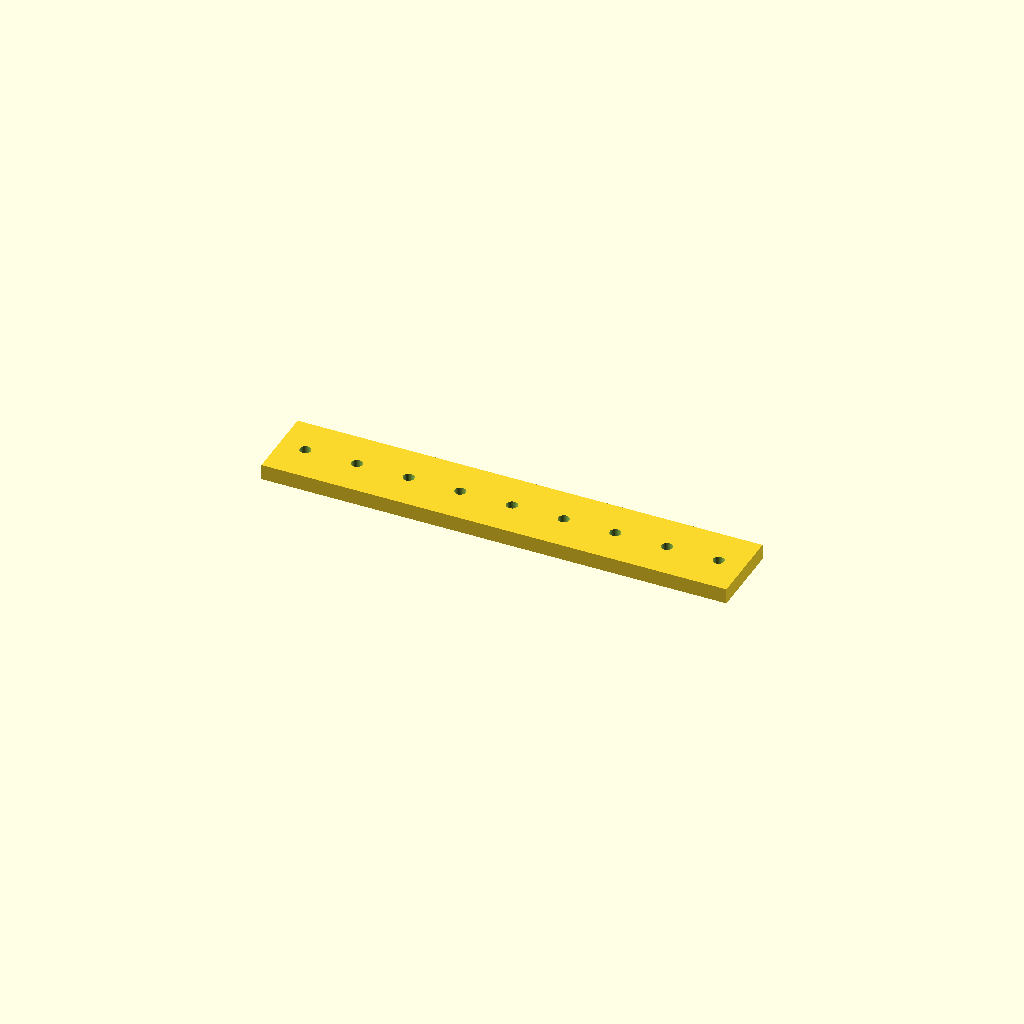
Cell 1: rendered with the file's own defaults.
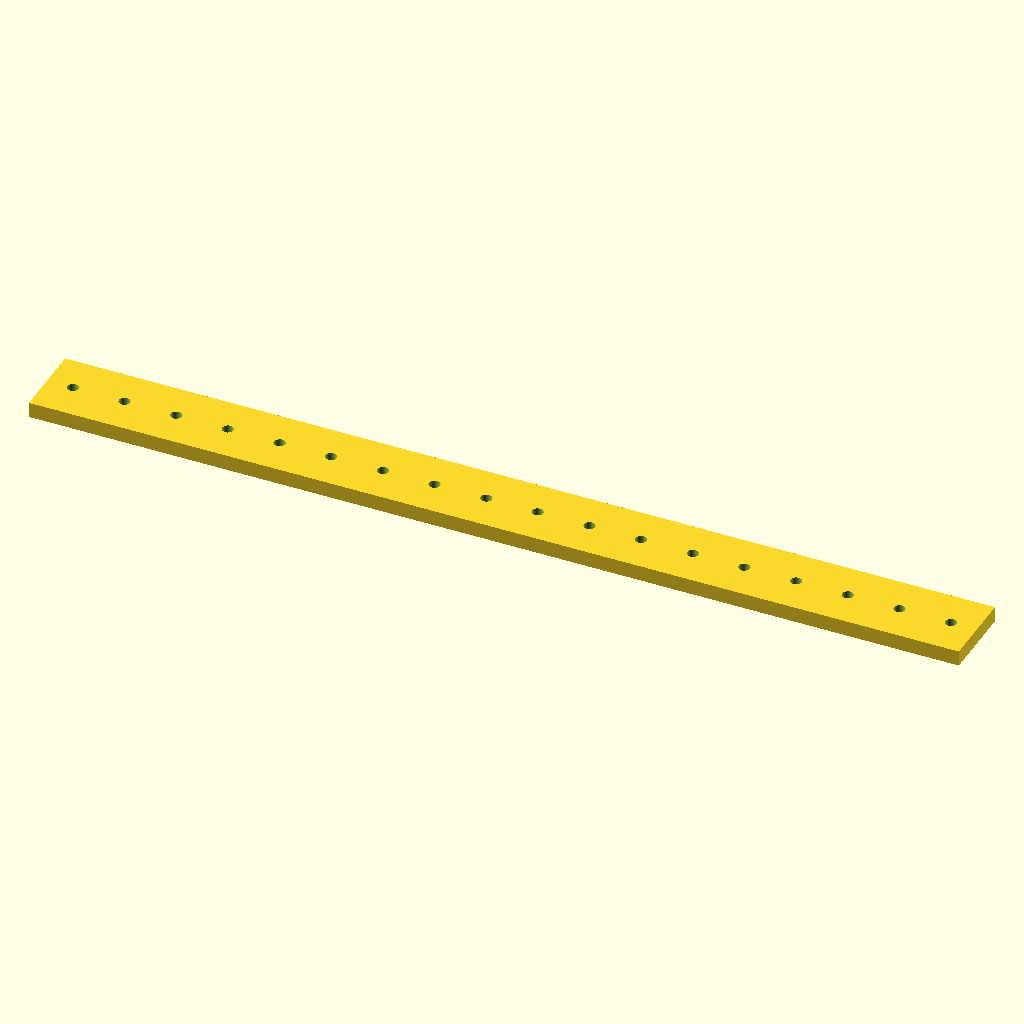
Cell 2: the same model with length = 360.
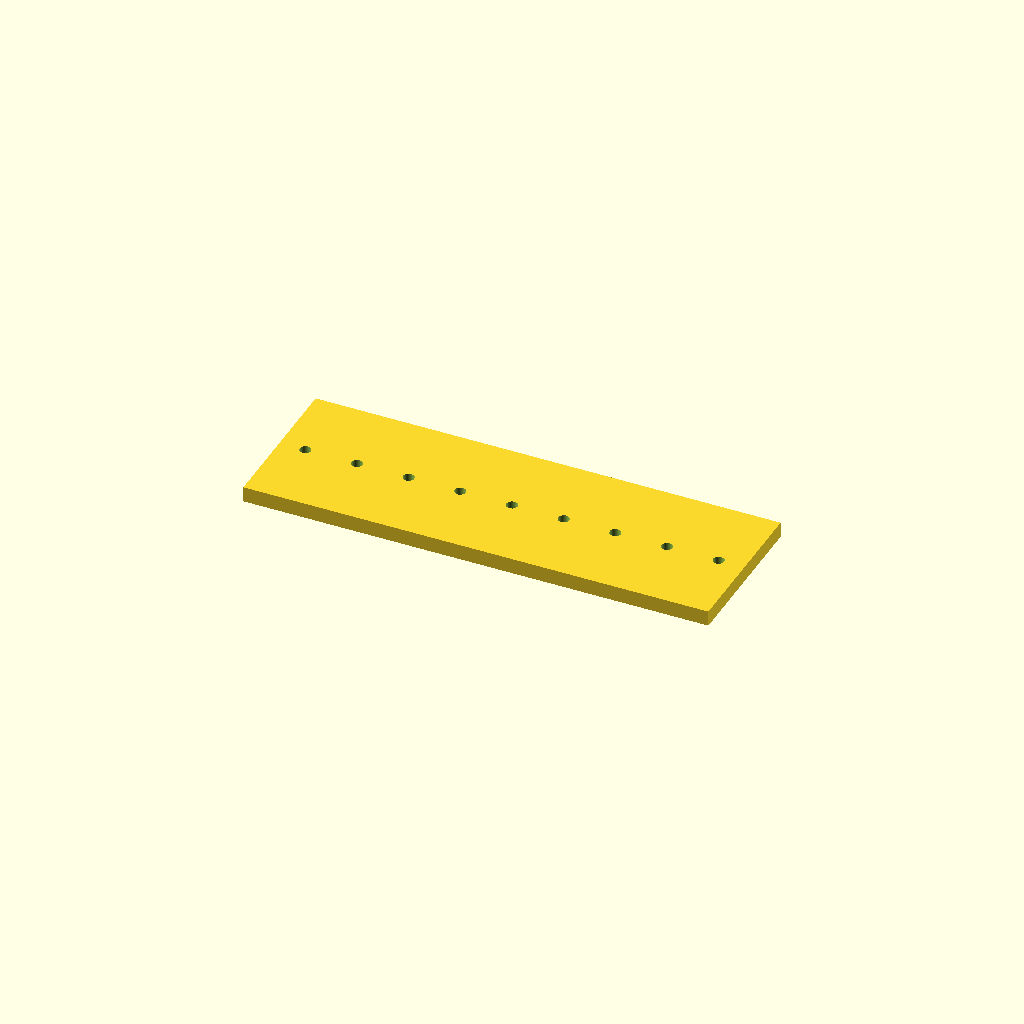
Cell 3: width = 60 (everything else at default).
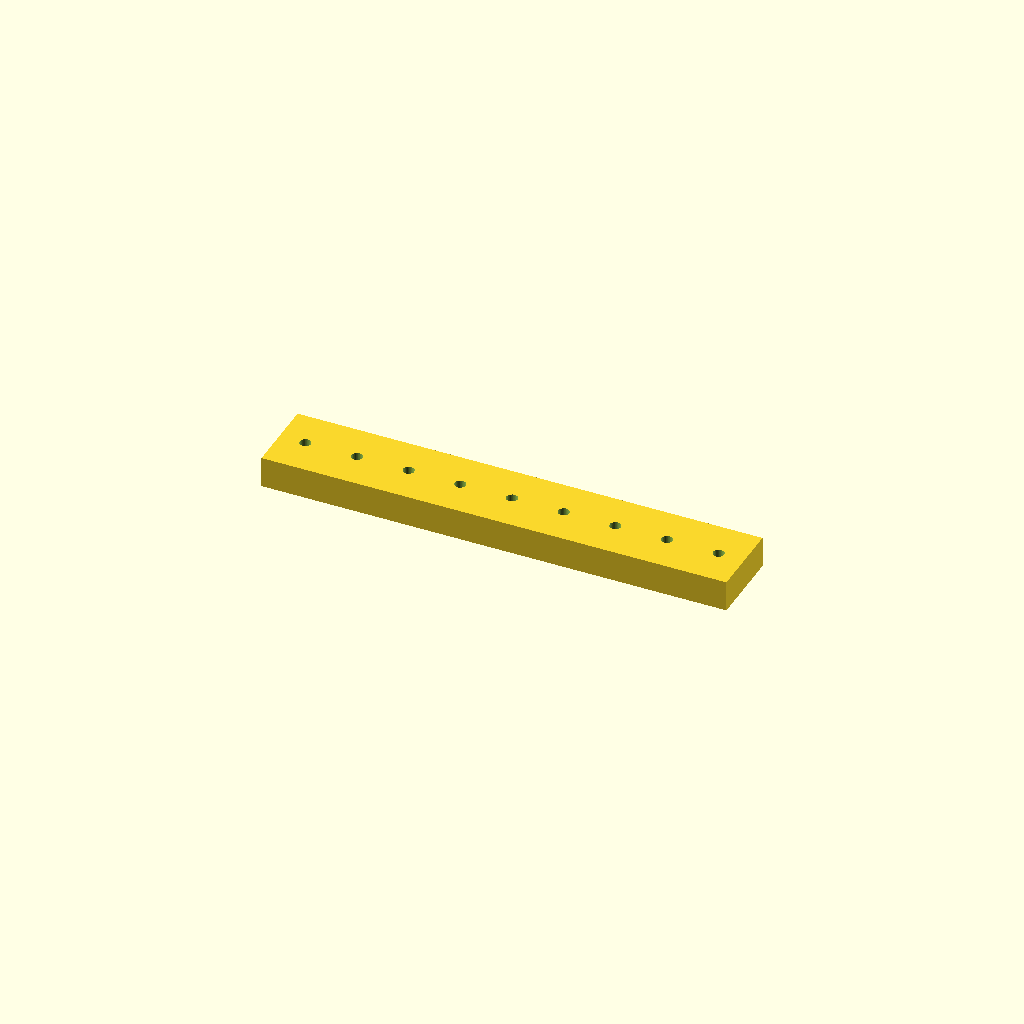
Cell 4 — thickness set to 12, the other parameters unchanged.
One fixed orthographic camera (rotation 55°, 0°, 25°; colour scheme Cornfield) for every cell.
Source of the model, optional_data/data/parts/part_0806.scad:
// Linear rail spacer strip.
$fn = 60;
eps = 0.02;
length = 180;
width = 30;
thickness = 6;
hole_pitch = 20;
difference() {
    cube([length,width,thickness],center=true);
    for (x=[-length/2+10:hole_pitch:length/2-10]) translate([x,0,-thickness/2-eps]) cylinder(d=4.3,h=thickness+2*eps);
}
Parameter table extracted from the source (name, type, default, range or options):
eps: number, default 0.02
length: number, default 180
width: number, default 30
thickness: number, default 6
hole_pitch: number, default 20
